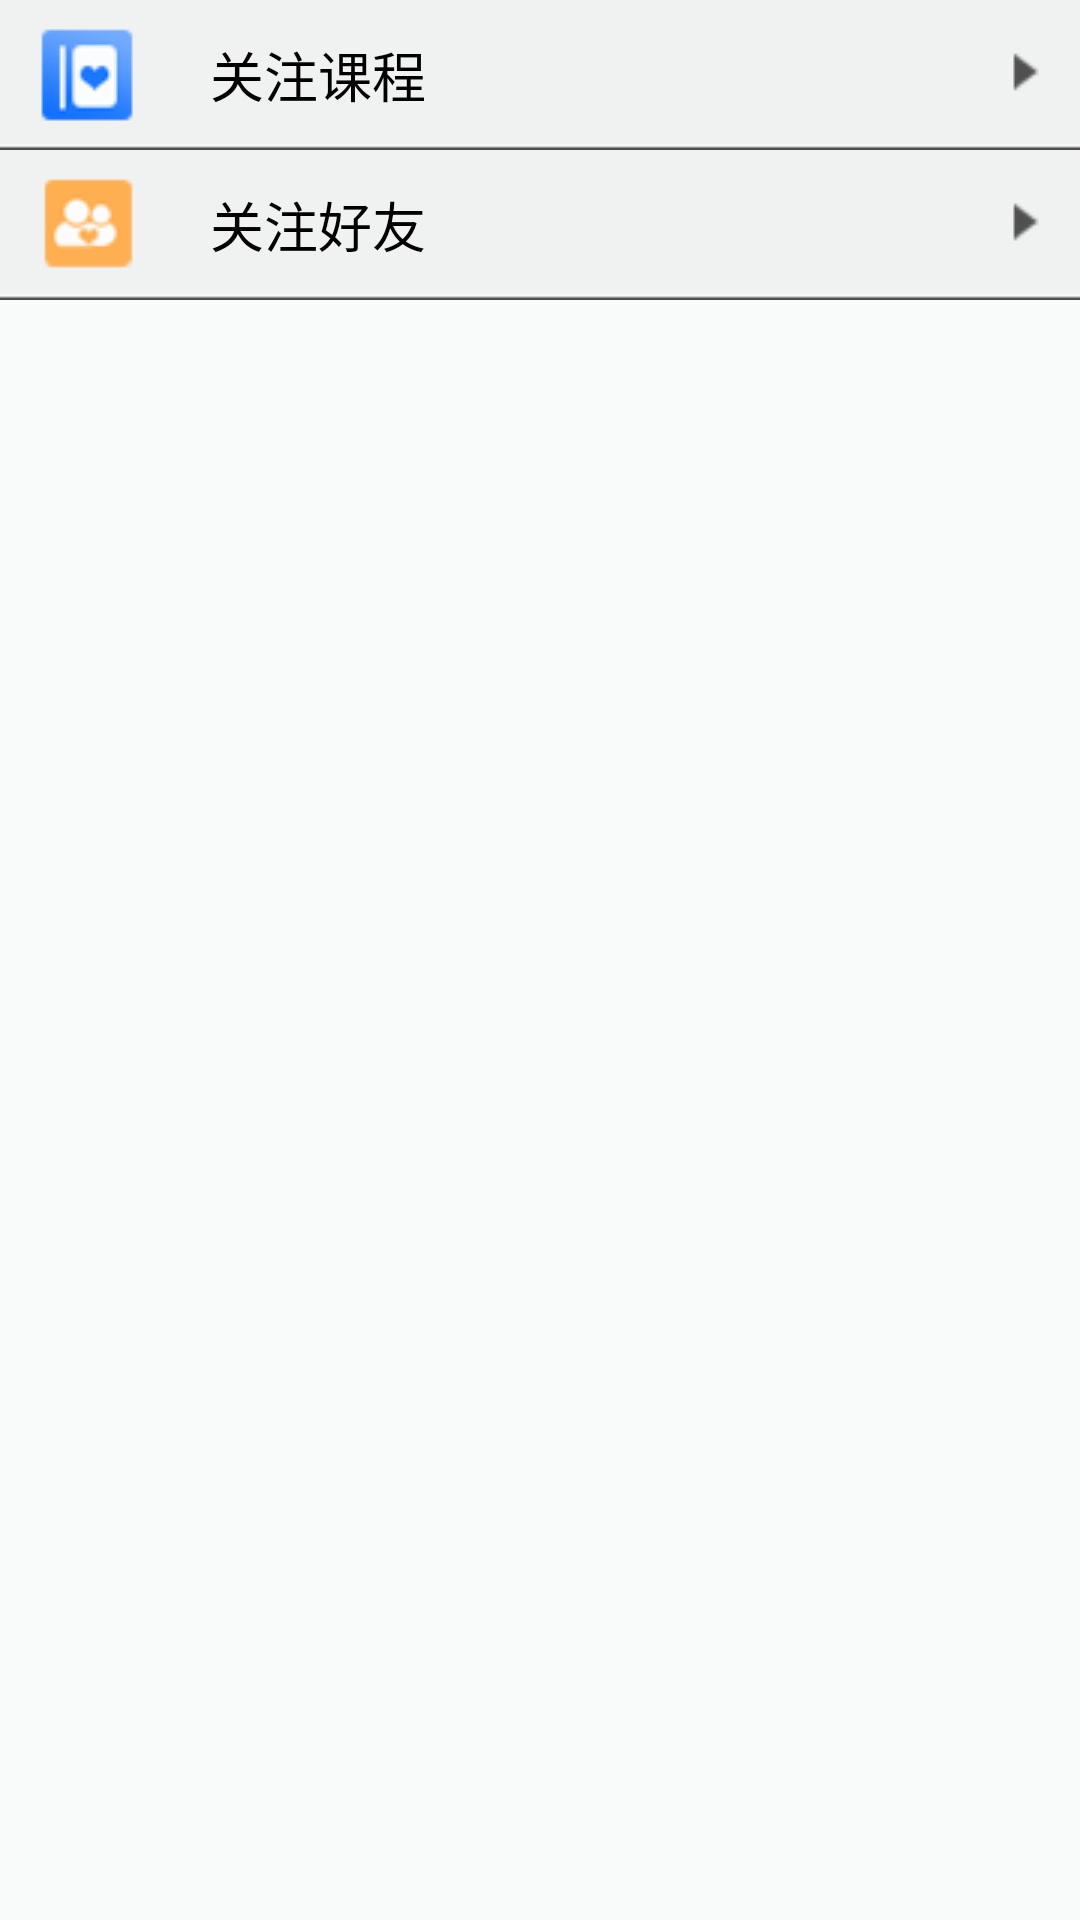

Produce the Android XML layout that renders to this screen, including the resource entries it uses.
<!-- AndroidManifest.xml: application theme AppTheme -->
<!-- res/layout/bbs_guanzhu.xml -->
<?xml version="1.0" encoding="utf-8"?>
<LinearLayout xmlns:android="http://schemas.android.com/apk/res/android"
    android:layout_width="match_parent"
    android:layout_height="match_parent"
    android:background="#f9fbfb"
    android:orientation="vertical" >

    <ScrollView
        android:id="@+id/scrollView1"
        android:layout_width="match_parent"
        android:layout_height="wrap_content" 
        android:background="#f9fbfb">

        <LinearLayout
            android:layout_width="match_parent"
    		android:layout_height="match_parent"
    		android:background="#f9fbfb"
    		android:orientation="vertical">

    <ToggleButton
        android:id="@+id/guanzhu_course"
        android:layout_width="match_parent"
        android:layout_height="50dp"
        android:background="@drawable/bbs_baike_button"
        android:drawableLeft="@drawable/guanzhu_course_icon"
        android:drawablePadding="20sp"
        android:gravity="center|left"
        android:paddingLeft="10sp"
        android:textColor="@drawable/bbs_title_color"
        android:textSize="18sp" 
        android:textOff="关注课程"
        android:textOn="关注课程"
        android:paddingRight="10dp"
        android:drawableRight="@drawable/guanzhu_open"/>

    <ListView
        android:id="@+id/listView_course"
        android:layout_width="match_parent"
        android:layout_height="0dp"
        android:divider="#8a8a8a"
        android:dividerHeight="1sp"
        android:footerDividersEnabled="true"
        android:scrollbars="@null" >

    </ListView>

    <ToggleButton
        android:id="@+id/guanzhu_freinds"
        android:layout_width="match_parent"
        android:layout_height="50dp"
        android:background="@drawable/bbs_baike_button"
        android:drawableLeft="@drawable/guanzhu_haoyou_icon"
        android:drawablePadding="20sp"
        android:gravity="center|left"
        android:paddingLeft="10sp"
        android:textColor="@drawable/bbs_title_color"
        android:textSize="18sp" 
        android:textOff="关注好友"
        android:textOn="关注好友"
        android:paddingRight="10dp"
        android:drawableRight="@drawable/guanzhu_open"/>

    <ListView
        android:id="@+id/listView1_freinds"
        android:layout_width="match_parent"
        android:layout_height="0dp"
        android:divider="#8a8a8a"
        android:dividerHeight="1sp"
        android:footerDividersEnabled="true" 
        android:scrollbars="@null" >
    </ListView>
        </LinearLayout>
    </ScrollView>
    
</LinearLayout>
<!-- resources referenced by this layout -->
<resources>
  <!-- drawable bbs_baike_button (drawable) -->
  <?xml version="1.0" encoding="utf-8"?>
  <selector xmlns:android="http://schemas.android.com/apk/res/android" >
      <item android:state_enabled="true" android:state_pressed="true" android:drawable="@drawable/bbs_baike_bt_on"/>
      
      <item android:drawable="@drawable/bbs_baike_bt"/>
  
  </selector>
  <!-- drawable bbs_title_color (drawable) -->
  <?xml version="1.0" encoding="utf-8"?>
  <selector xmlns:android="http://schemas.android.com/apk/res/android" >
     <item android:state_pressed="true" android:color="@color/text_gray"/>
  	<item android:color="@color/black"/>
  </selector>
  <!-- drawable guanzhu_course_icon: png bitmap (drawable-mdpi, 4624 bytes) -->
  <!-- drawable guanzhu_haoyou_icon: png bitmap (drawable-mdpi, 3695 bytes) -->
  <!-- drawable guanzhu_open: png bitmap (drawable-mdpi, 2932 bytes) -->
  <style name="AppTheme" parent="AppBaseTheme">
          <item name="android:windowTitleSize">0dip</item>  
          
      </style>
  <!-- drawable bbs_baike_bt_on: png bitmap (drawable-mdpi, 2928 bytes) -->
  <!-- drawable bbs_baike_bt: png bitmap (drawable-mdpi, 2925 bytes) -->
  <color name="text_gray">#ff777777</color>
  <color name="black">#000000</color>
  <style name="AppBaseTheme" parent="android:Theme.Light">
          
      </style>
</resources>
